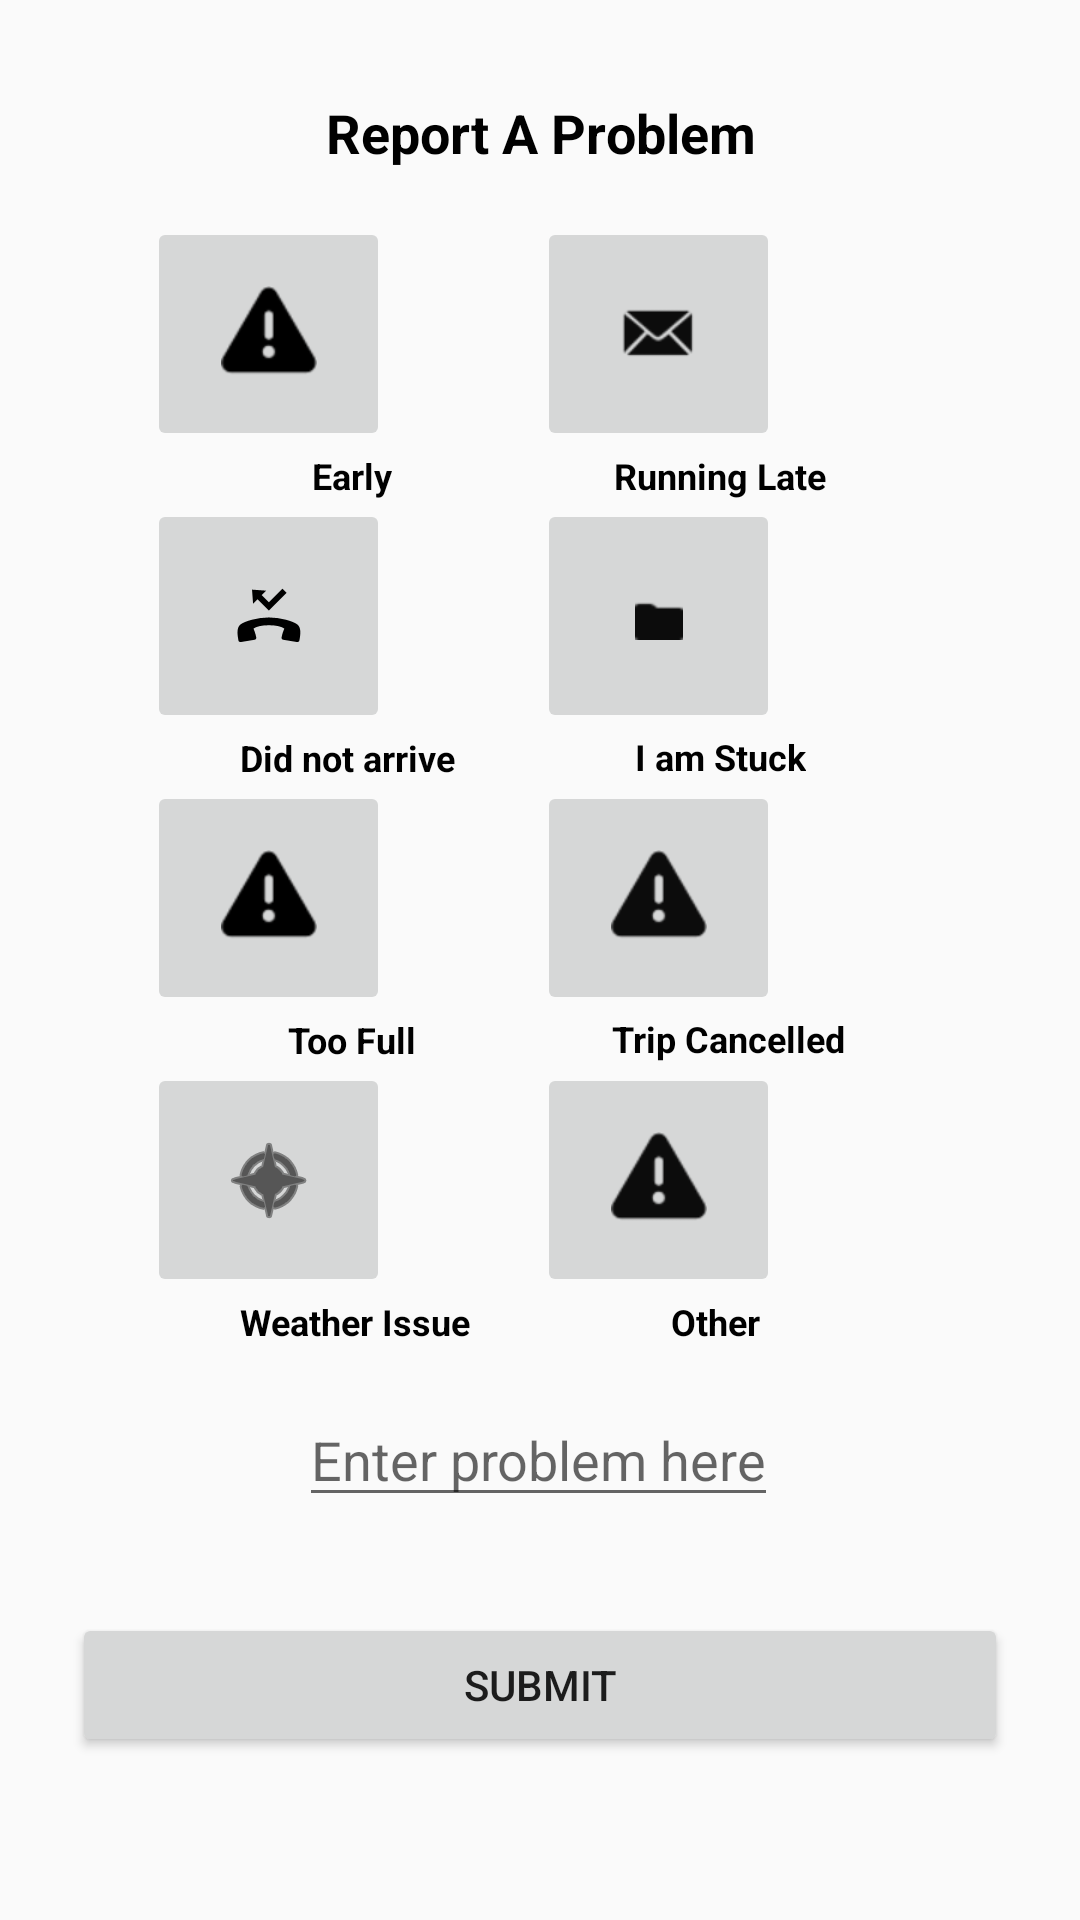

Layout XML and referenced resources for this Android screen:
<!-- AndroidManifest.xml: application theme AppTheme -->
<!-- res/layout/activity_had_aproblem.xml -->
<?xml version="1.0" encoding="utf-8"?>
<androidx.constraintlayout.widget.ConstraintLayout xmlns:android="http://schemas.android.com/apk/res/android"
    xmlns:app="http://schemas.android.com/apk/res-auto"
    xmlns:tools="http://schemas.android.com/tools"
    android:layout_width="match_parent"
    android:layout_height="match_parent"
    android:visibility="visible"
    tools:context=".HadAProblemActivity">

    <TextView
        android:id="@+id/textView2"
        android:layout_width="0dp"
        android:layout_height="wrap_content"
        android:layout_marginStart="32dp"
        android:layout_marginLeft="32dp"
        android:layout_marginTop="32sp"
        android:layout_marginEnd="32sp"
        android:layout_marginRight="32dp"
        android:text="@string/report_a_problem"
        android:textAlignment="center"
        android:textColor="@android:color/background_dark"
        android:textSize="18sp"
        android:textStyle="bold"
        app:layout_constraintEnd_toEndOf="parent"
        app:layout_constraintStart_toStartOf="parent"
        app:layout_constraintTop_toTopOf="parent" />

    <EditText
        android:id="@+id/textView3"
        android:layout_width="wrap_content"
        android:layout_height="wrap_content"
        android:layout_marginStart="32dp"
        android:layout_marginLeft="32dp"
        android:layout_marginTop="32dp"
        android:layout_marginEnd="32dp"
        android:layout_marginRight="32dp"
        android:fadingEdge="horizontal|vertical"
        android:hint="@string/enter_problem_here"
        android:inputType="textMultiLine"
        android:shadowColor="#00000000"
        android:theme="@style/AppTheme"
        app:layout_constraintEnd_toEndOf="parent"
        app:layout_constraintHorizontal_bias="0.497"
        app:layout_constraintStart_toStartOf="parent"
        app:layout_constraintTop_toBottomOf="@+id/weather_issue" />

    <Button
        android:id="@+id/submit_a_report"
        android:layout_width="0dp"
        android:layout_height="wrap_content"
        android:layout_marginStart="24dp"
        android:layout_marginLeft="24dp"
        android:layout_marginTop="32dp"
        android:layout_marginEnd="24dp"
        android:layout_marginRight="24dp"
        android:onClick="onSubmitButton"
        android:text="@string/submit"
        app:layout_constraintEnd_toEndOf="parent"
        app:layout_constraintHorizontal_bias="0.0"
        app:layout_constraintStart_toStartOf="parent"
        app:layout_constraintTop_toBottomOf="@+id/textView3" />

    <ImageButton
        android:id="@+id/running_early"
        android:onClick="onSubmitButton"
        app:layout_constraintEnd_toStartOf="@+id/running_late"
        app:layout_constraintStart_toStartOf="parent"
        app:layout_constraintTop_toBottomOf="@+id/textView2"
        app:srcCompat="@android:drawable/ic_dialog_alert"
        style="@style/icon_button_left"
        android:contentDescription="@string/Early"/>

    <ImageButton
        android:id="@+id/running_late"
        style="@style/icon_button_right"
        android:contentDescription="@string/running_late"
        android:onClick="onSubmitButton"
        app:layout_constraintEnd_toEndOf="parent"
        app:layout_constraintTop_toBottomOf="@+id/textView2"
        app:srcCompat="@android:drawable/sym_action_email" />

    <ImageButton
        android:id="@+id/did_not_arrive"
        style="@style/icon_button_left"
        android:contentDescription="@string/didn_t_arrive"
        android:onClick="onSubmitButton"
        app:layout_constraintEnd_toStartOf="@+id/i_am_stuck"
        app:layout_constraintStart_toStartOf="parent"
        app:layout_constraintTop_toBottomOf="@+id/running_early"
        app:srcCompat="@android:drawable/stat_notify_missed_call" />

    <ImageButton
        android:id="@+id/i_am_stuck"
        style="@style/icon_button_right"
        android:contentDescription="@string/i_am_stuck"
        android:onClick="onSubmitButton"
        app:layout_constraintEnd_toEndOf="parent"
        app:layout_constraintTop_toBottomOf="@+id/running_late"
        app:srcCompat="@android:drawable/sym_contact_card" />

    <ImageButton
        android:id="@+id/too_full"
        style="@style/icon_button_left"
        android:contentDescription="@string/too_full"
        android:onClick="onSubmitButton"
        app:layout_constraintEnd_toStartOf="@+id/trip_cancelled"
        app:layout_constraintStart_toStartOf="parent"
        app:layout_constraintTop_toBottomOf="@+id/did_not_arrive"
        app:srcCompat="@android:drawable/ic_dialog_alert" />

    <ImageButton
        android:id="@+id/trip_cancelled"
        android:onClick="onSubmitButton"
        app:layout_constraintEnd_toEndOf="parent"
        app:layout_constraintTop_toBottomOf="@+id/i_am_stuck"
        app:srcCompat="@android:drawable/ic_dialog_alert"
        android:contentDescription="@string/trip_cancelled"
        style="@style/icon_button_right"/>

    <ImageButton
        android:id="@+id/weather_issue"
        style="@style/icon_button_left"
        android:contentDescription="@string/weather_issue"
        android:onClick="onSubmitButton"
        app:layout_constraintEnd_toStartOf="@+id/other"
        app:layout_constraintStart_toStartOf="parent"
        app:layout_constraintTop_toBottomOf="@+id/too_full"
        app:srcCompat="@android:drawable/ic_menu_compass" />

    <ImageButton
        android:id="@+id/other"
        android:onClick="onSubmitButton"
        app:layout_constraintEnd_toEndOf="parent"
        app:layout_constraintTop_toBottomOf="@+id/trip_cancelled"
        app:srcCompat="@android:drawable/ic_dialog_alert"
        android:contentDescription="@string/i_had_another_problem"
        style="@style/icon_button_right"/>

    <TextView
        android:id="@+id/early_icon_label"
        android:text="@string/Early"
        app:layout_constraintBottom_toTopOf="@+id/did_not_arrive"
        app:layout_constraintStart_toStartOf="parent"
        app:layout_constraintTop_toBottomOf="@+id/running_early"
        app:layout_constraintVertical_bias="0.0"
        style="@style/button_label_left" />

    <TextView
        android:id="@+id/did_not_arrive_label"
        style="@style/button_label_left"
        android:layout_marginStart="80dp"
        android:layout_marginLeft="80dp"
        android:text="@string/didn_t_arrive"
        app:layout_constraintBottom_toTopOf="@+id/too_full"
        app:layout_constraintStart_toStartOf="parent"
        app:layout_constraintTop_toBottomOf="@+id/did_not_arrive"
        app:layout_constraintVertical_bias="0.0" />

    <TextView
        android:id="@+id/too_full_label"
        style="@style/button_label_left"
        android:layout_marginStart="96dp"
        android:layout_marginLeft="96dp"
        android:text="@string/too_full"
        app:layout_constraintBottom_toTopOf="@+id/weather_issue"
        app:layout_constraintStart_toStartOf="parent"
        app:layout_constraintTop_toBottomOf="@+id/too_full"
        app:layout_constraintVertical_bias="0.0" />

    <TextView
        android:id="@+id/weather_issue_label"
        style="@style/button_label_left"
        android:layout_marginStart="80dp"
        android:layout_marginLeft="80dp"
        android:text="@string/weather_issue"
        app:layout_constraintStart_toStartOf="parent"
        app:layout_constraintTop_toBottomOf="@+id/weather_issue" />

    <TextView
        android:id="@+id/running_late_label"
        style="@style/button_label_right"
        android:text="@string/running_late"
        app:layout_constraintBottom_toTopOf="@+id/i_am_stuck"
        app:layout_constraintEnd_toEndOf="parent"
        app:layout_constraintHorizontal_bias="0.623"
        app:layout_constraintStart_toEndOf="@+id/early_icon_label"
        app:layout_constraintTop_toBottomOf="@+id/running_late"
        app:layout_constraintVertical_bias="0.0" />

    <TextView
        android:id="@+id/i_am_stuck_label"
        style="@style/button_label_right"
        android:text="@string/i_am_stuck"
        app:layout_constraintBottom_toTopOf="@+id/trip_cancelled"
        app:layout_constraintEnd_toEndOf="parent"
        app:layout_constraintHorizontal_bias="0.54"
        app:layout_constraintStart_toEndOf="@+id/did_not_arrive_label"
        app:layout_constraintTop_toBottomOf="@+id/i_am_stuck"
        app:layout_constraintVertical_bias="1.0" />

    <TextView
        android:id="@+id/trip_cancelled_label"
        style="@style/button_label_right"
        android:text="@string/trip_cancelled"
        app:layout_constraintBottom_toTopOf="@+id/other"
        app:layout_constraintEnd_toEndOf="parent"
        app:layout_constraintHorizontal_bias="0.631"
        app:layout_constraintStart_toEndOf="@+id/too_full_label"
        app:layout_constraintTop_toBottomOf="@+id/trip_cancelled"
        app:layout_constraintVertical_bias="1.0" />

    <TextView
        android:id="@+id/other_label"
        style="@style/button_label_right"
        android:text="@string/other"
        app:layout_constraintEnd_toEndOf="parent"
        app:layout_constraintStart_toEndOf="@+id/weather_issue_label"
        app:layout_constraintTop_toBottomOf="@+id/other" />

</androidx.constraintlayout.widget.ConstraintLayout>
<!-- resources referenced by this layout -->
<resources>
  <string name="Early">Early </string>
  <string name="didn_t_arrive">Did not arrive</string>
  <string name="enter_problem_here">Enter problem here</string>
  <string name="i_am_stuck">I am Stuck</string>
  <string name="i_had_another_problem">I had Another Problem</string>
  <string name="other">Other</string>
  <string name="report_a_problem">Report A Problem</string>
  <string name="running_late">Running Late</string>
  <string name="submit">Submit</string>
  <string name="too_full">Too Full</string>
  <string name="trip_cancelled">Trip Cancelled</string>
  <string name="weather_issue">Weather Issue</string>
  <style name="AppTheme" parent="Theme.AppCompat.Light.DarkActionBar">
          
          <item name="colorPrimary">@color/colorPrimary</item>
          <item name="colorPrimaryDark">@color/colorPrimaryDark</item>
          <item name="colorAccent">@color/colorAccent</item>
      </style>
  <style name="button_label_left">
          <item name="android:layout_width">wrap_content</item>
          <item name="android:layout_height">wrap_content</item>
          <item name="android:layout_marginStart">104dp</item>
          <item name="android:layout_marginLeft">104dp</item>
          <item name="android:textColor">@android:color/background_dark</item>
          <item name="android:textSize">12sp</item>
          <item name="android:textStyle">bold</item>
      </style>
  <style name="button_label_right">
          <item name="android:layout_width">wrap_content</item>
          <item name="android:layout_height">wrap_content</item>
          <item name="android:layout_marginRight">40sp</item>
          <item name="android:textColor">@android:color/background_dark</item>
          <item name="android:textSize">12sp</item>
          <item name="android:textStyle">bold</item>
      </style>
  <style name="icon_button_left">
          <item name="android:layout_width">81sp</item>
          <item name="android:layout_height">78sp</item>
          <item name="android:layout_marginStart">16sp</item>
          <item name="android:layout_marginLeft">32sp</item>
          <item name="android:layout_marginTop">16sp</item>
          <item name="android:layout_marginEnd">16sp</item>
          <item name="android:layout_marginRight">32sp</item>
          <item name="android:theme">@style/AppTheme</item>
          <item name="android:tint">#000000</item>
      </style>
  <style name="icon_button_right">
          <item name="android:layout_width">81sp</item>
          <item name="android:layout_height">78sp</item>
          <item name="android:layout_marginTop">16sp</item>
          <item name="android:layout_marginEnd">100dp</item>
          <item name="android:layout_marginRight">100dp</item>
          <item name="android:theme">@style/AppTheme</item>
          <item name="android:tint">#0C0C0C</item>
      </style>
  <!-- not gathered from this repository: default colours our renderer supplied (Android Studio template values) -->
  <color name="colorPrimary">#FF6200EE</color>
  <color name="colorPrimaryDark">#FF3700B3</color>
  <color name="colorAccent">#FF03DAC5</color>
</resources>
